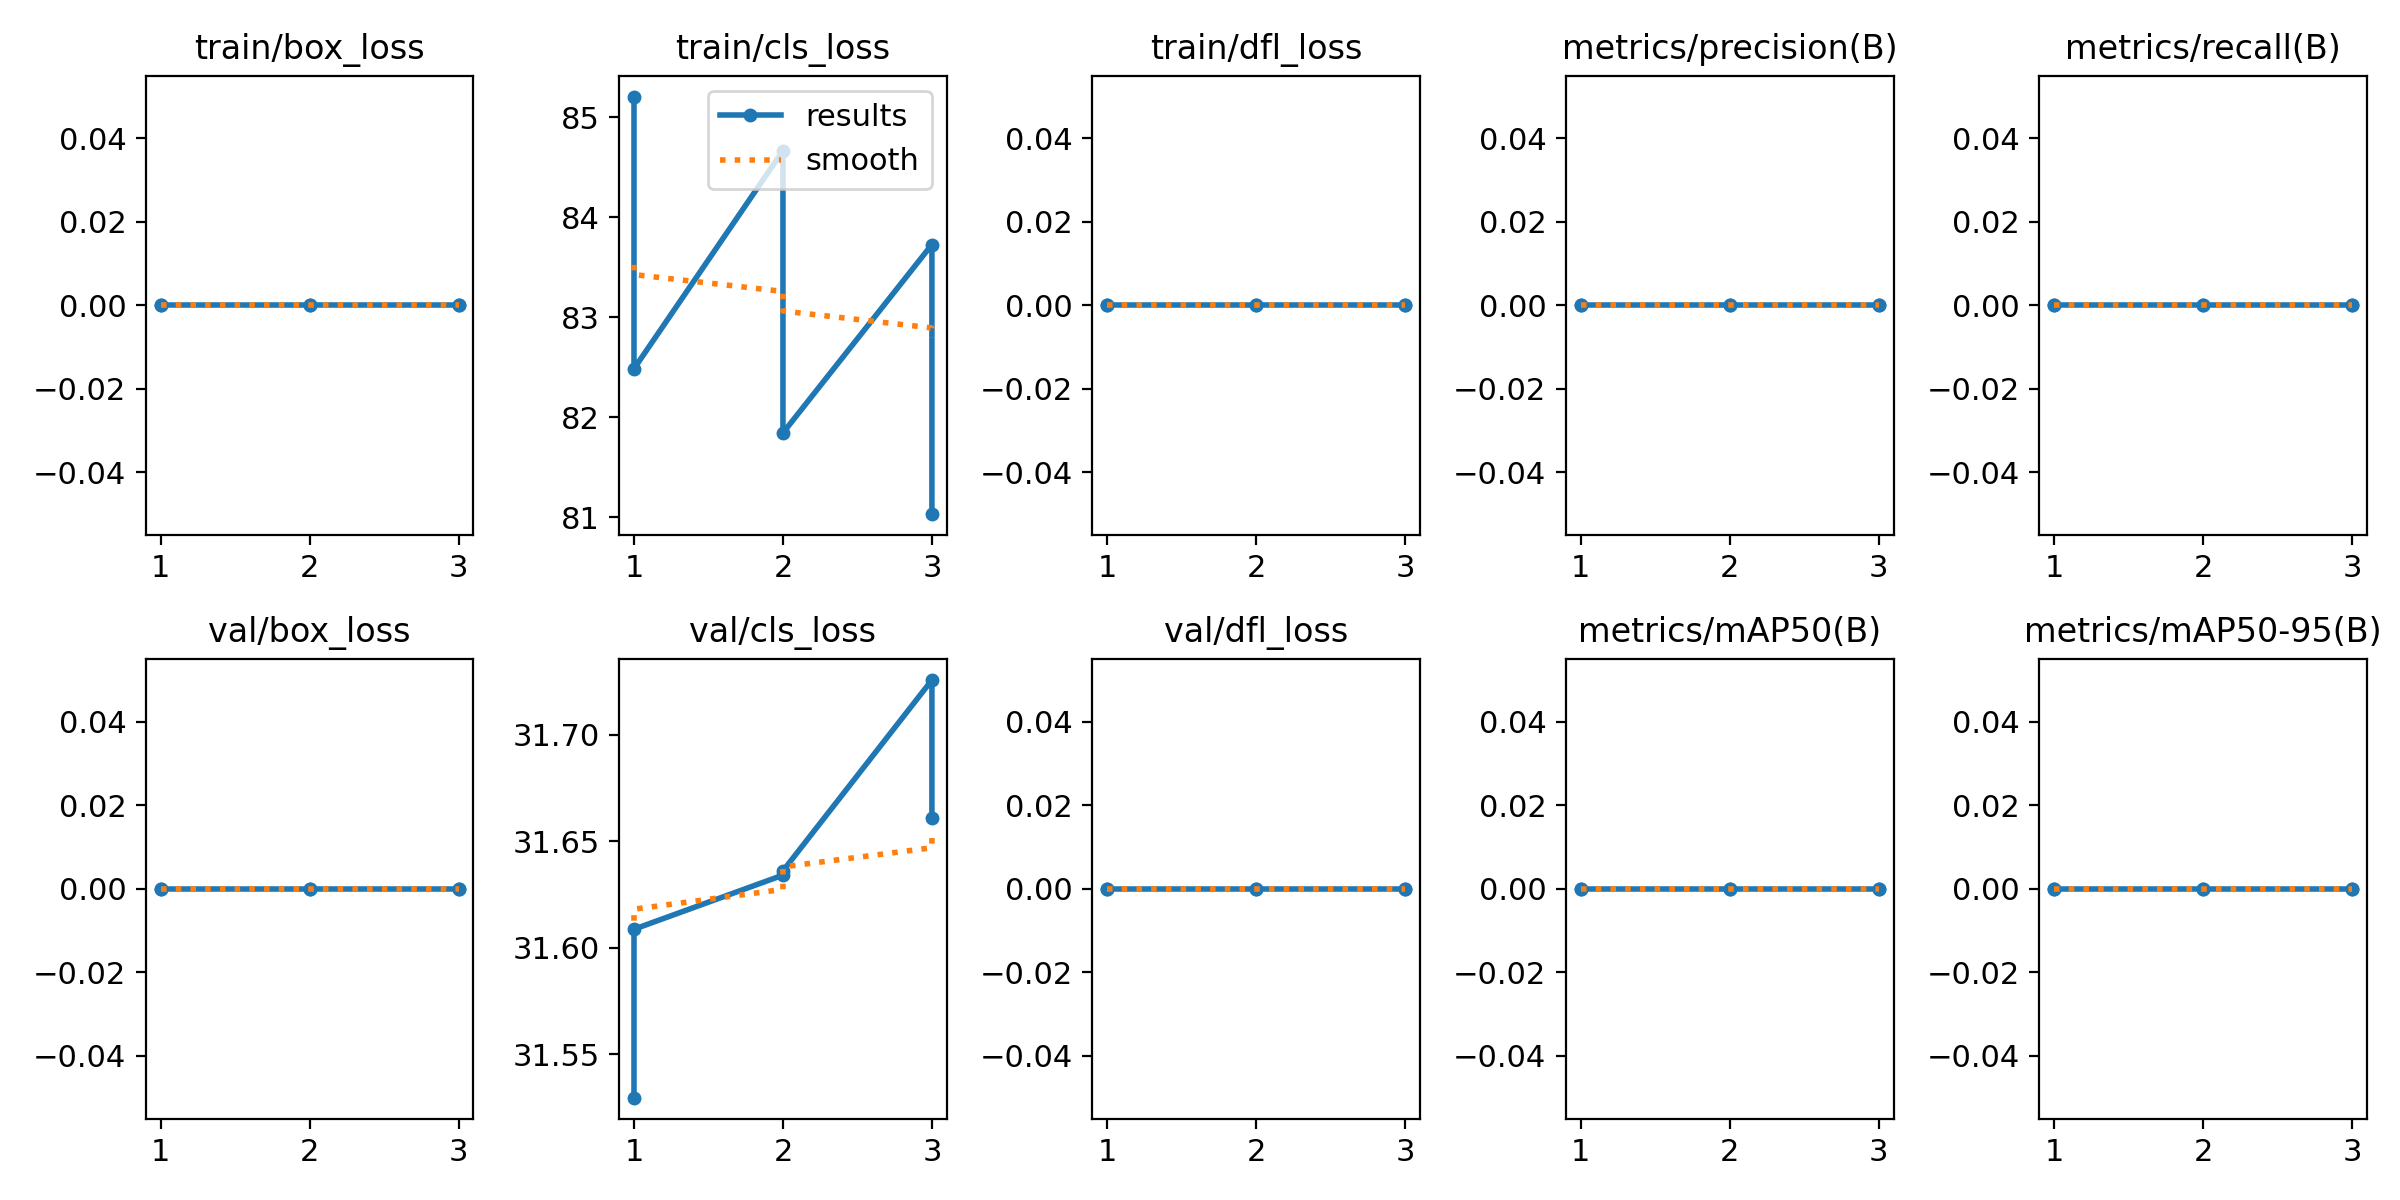

Source data for this figure (header and first rows):
epoch, time, train/box_loss, train/cls_loss, train/dfl_loss, metrics/precision(B), metrics/recall(B), metrics/mAP50(B), metrics/mAP50-95(B), val/box_loss, val/cls_loss, val/dfl_loss, lr/pg0, lr/pg1, lr/pg2
1, 62.75, 0, 85.2, 0, 0, 0, 0, 0, 0, 31.53, 0, 1.667e-05, 1.667e-05, 1.667e-05
1, 67.65, 0, 82.48, 0, 0, 0, 0, 0, 0, 31.61, 0, 1.667e-05, 1.667e-05, 1.667e-05
2, 195.6, 0, 84.66, 0, 0, 0, 0, 0, 0, 31.63, 0, 3.35067e-05, 3.35067e-05, 3.35067e-05
2, 196.7, 0, 81.84, 0, 0, 0, 0, 0, 0, 31.64, 0, 3.35067e-05, 3.35067e-05, 3.35067e-05
3, 269.7, 0, 83.73, 0, 0, 0, 0, 0, 0, 31.73, 0, 2.8339e-05, 2.8339e-05, 2.8339e-05
3, 271.8, 0, 81.03, 0, 0, 0, 0, 0, 0, 31.66, 0, 2.8339e-05, 2.8339e-05, 2.8339e-05
